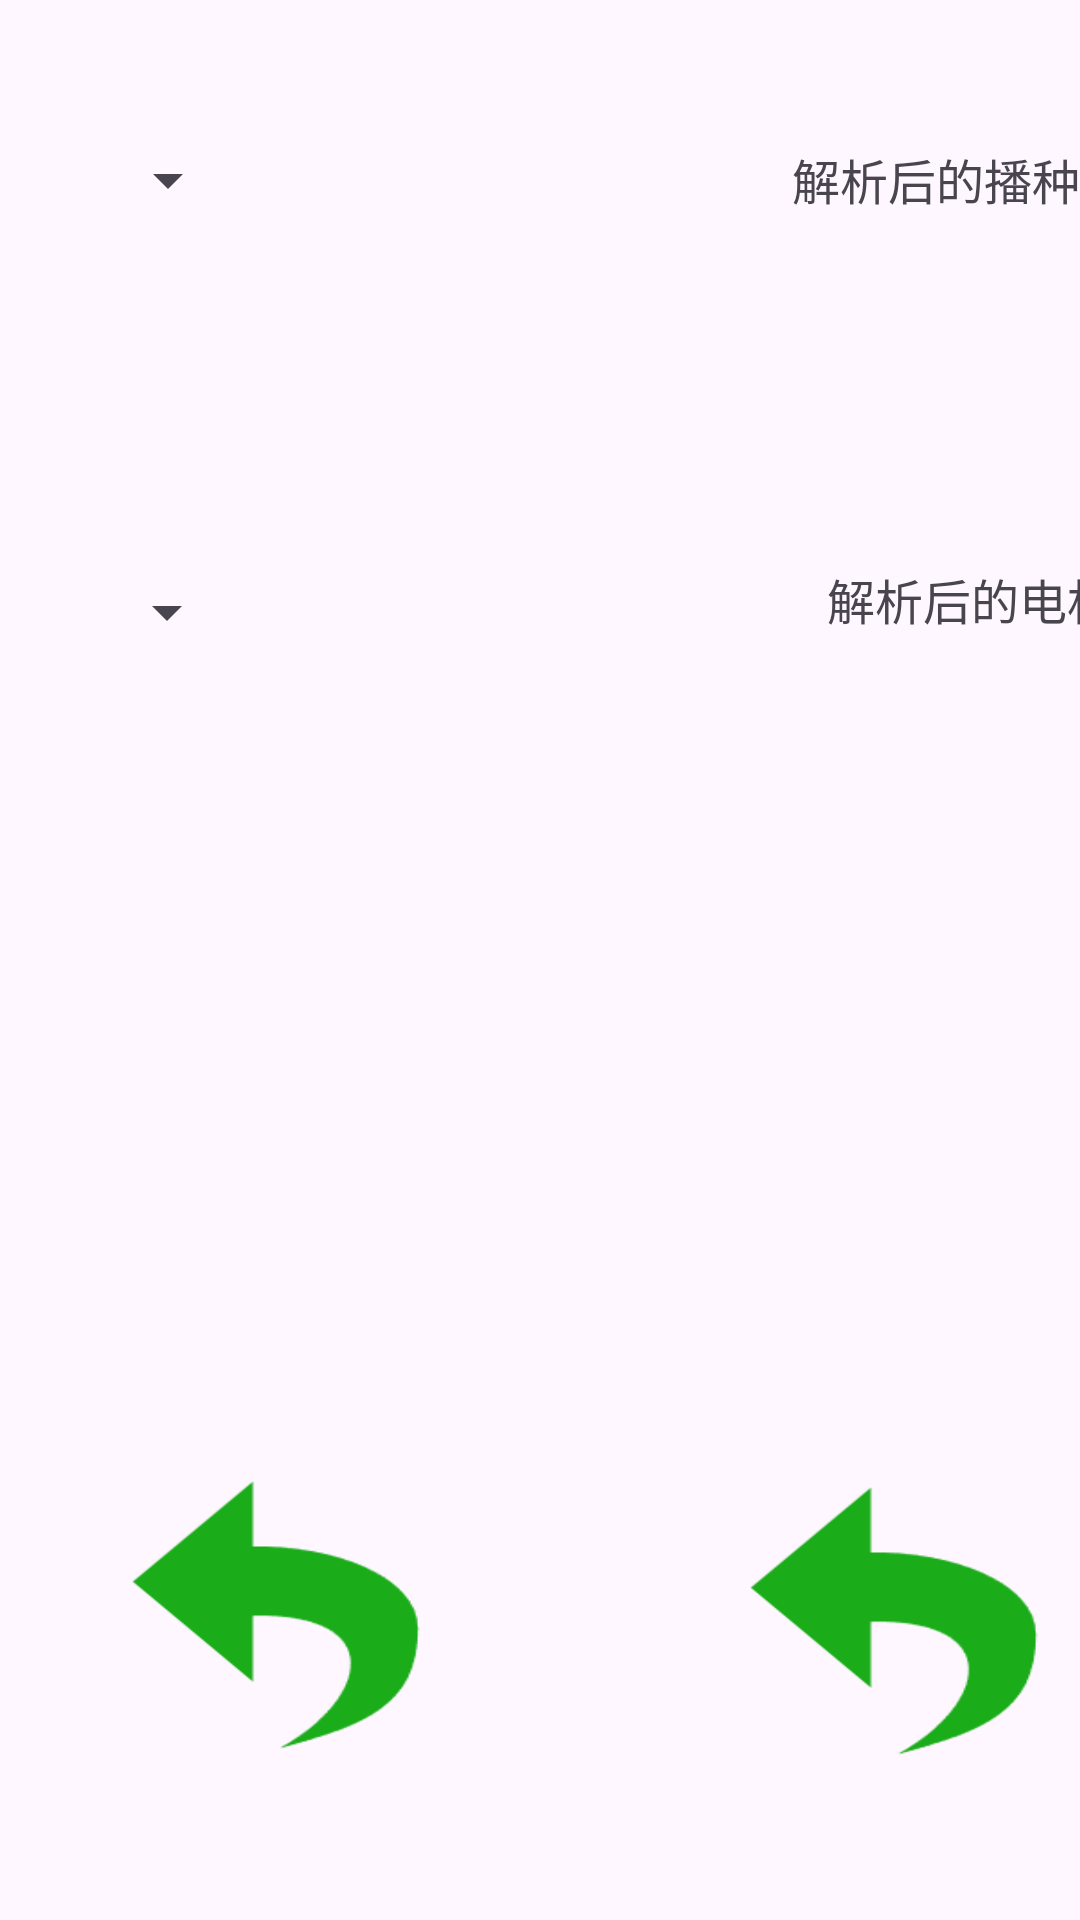

Produce the Android XML layout that renders to this screen, including the resource entries it uses.
<!-- AndroidManifest.xml: application theme Theme.MyApplication_UI -->
<!-- res/layout/activity_data_input.xml -->
<?xml version="1.0" encoding="utf-8"?>
<androidx.constraintlayout.widget.ConstraintLayout xmlns:android="http://schemas.android.com/apk/res/android"
    xmlns:app="http://schemas.android.com/apk/res-auto"
    xmlns:tools="http://schemas.android.com/tools"
    android:layout_width="match_parent"
    android:layout_height="match_parent"
    tools:context=".DataInputActivity">

    

    

    

    <ImageButton
        android:id="@+id/backtomenu2"
        android:layout_width="120dp"
        android:layout_height="100dp"
        android:layout_marginStart="236dp"
        android:layout_marginBottom="48dp"
        android:background="@drawable/back"
        android:contentDescription="返回"
        app:layout_constraintBottom_toBottomOf="parent"
        app:layout_constraintStart_toStartOf="parent" />

    <Spinner
        android:id="@+id/spinnerData1"
        android:layout_width="wrap_content"
        android:layout_height="wrap_content"
        android:layout_marginTop="36dp"
        android:minHeight="48dp"
        app:layout_constraintEnd_toEndOf="parent"
        app:layout_constraintHorizontal_bias="0.103"
        app:layout_constraintStart_toStartOf="parent"
        app:layout_constraintTop_toTopOf="parent" />

    <TextView
        android:id="@+id/parsedDataText1"
        android:layout_width="wrap_content"
        android:layout_height="wrap_content"
        android:layout_marginStart="184dp"
        android:layout_marginTop="48dp"
        android:text="解析后的播种数据"
        android:textSize="16sp"
        app:layout_constraintStart_toEndOf="@+id/spinnerData1"
        app:layout_constraintTop_toTopOf="parent" />

    <Spinner
        android:id="@+id/spinnerData2"
        android:layout_width="wrap_content"
        android:layout_height="wrap_content"
        android:layout_marginTop="180dp"
        android:minHeight="48dp"
        app:layout_constraintEnd_toEndOf="parent"
        app:layout_constraintHorizontal_bias="0.102"
        app:layout_constraintStart_toStartOf="parent"
        app:layout_constraintTop_toTopOf="parent" />

    <TextView
        android:id="@+id/parsedDataText2"
        android:layout_width="wrap_content"
        android:layout_height="wrap_content"
        android:layout_marginStart="196dp"
        android:layout_marginTop="188dp"
        android:text="解析后的电机数据"
        android:textSize="16sp"
        app:layout_constraintStart_toEndOf="@+id/spinnerData2"
        app:layout_constraintTop_toTopOf="parent" />

    <ImageButton
        android:id="@+id/backtomenu"
        android:layout_width="120dp"
        android:layout_height="100dp"
        android:layout_marginStart="30dp"
        android:layout_marginBottom="50dp"
        android:background="@drawable/back"
        android:contentDescription="返回"
        app:layout_constraintBottom_toBottomOf="parent"
        app:layout_constraintStart_toStartOf="parent" />

</androidx.constraintlayout.widget.ConstraintLayout>
<!-- resources referenced by this layout -->
<resources>
  <!-- drawable back: png bitmap (drawable, 3044 bytes) -->
  <style name="Theme.MyApplication_UI" parent="Base.Theme.MyApplication_UI" />
  <style name="Base.Theme.MyApplication_UI" parent="Theme.Material3.DayNight.NoActionBar">
          
          
      </style>
</resources>
